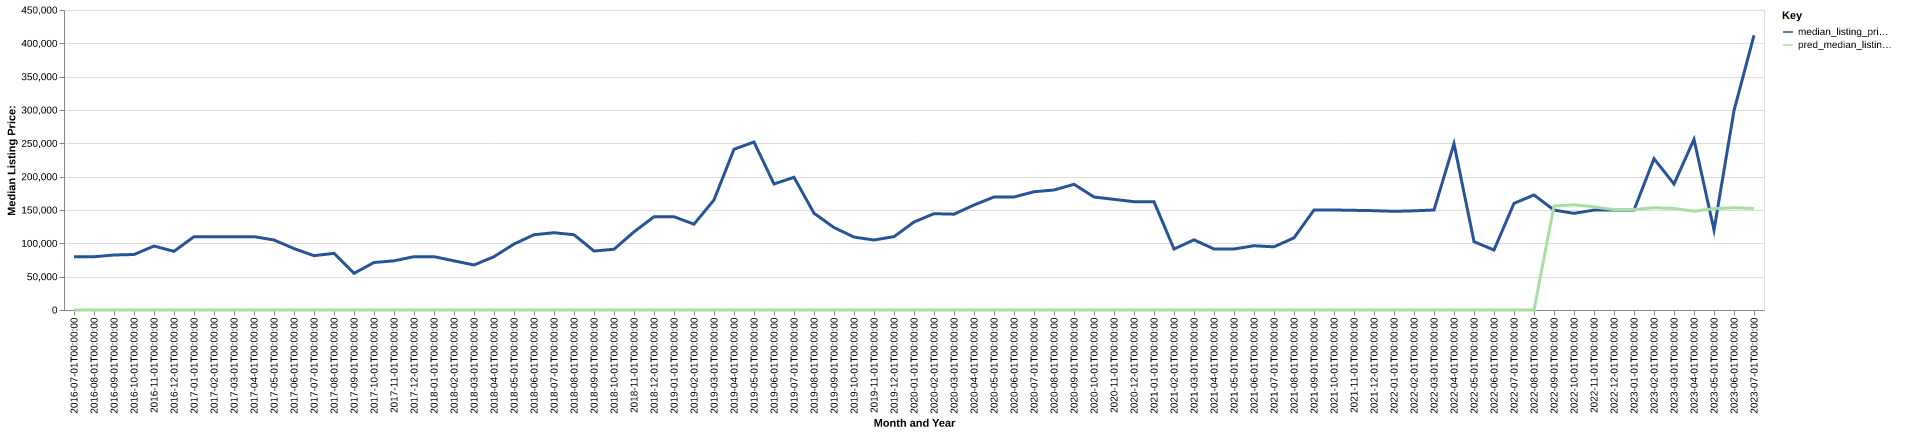

Source data for this figure (header and first rows):
date, time_idx, median_listing_price, thirty_year_interest_rate_five, month, county_name, active_listing_count, median_days_on_market, pred_median_listing_price, month_year
2016-07-01, 0, 80000, 3.72, 7, wheatland, mt, 19.0, 148.0, 0, Jul-2016
2016-08-01, 1, 79900, 3.73, 8, wheatland, mt, 20.0, 94.0, 0, Aug-2016
2016-09-01, 2, 82500, 3.66, 9, wheatland, mt, 21.0, 86.0, 0, Sep-2016
2016-10-01, 3, 83250, 3.64, 10, wheatland, mt, 19.0, 97.0, 0, Oct-2016
2016-11-01, 4, 95900, 3.66, 11, wheatland, mt, 22.0, 79.0, 0, Nov-2016
2016-12-01, 5, 88000, 3.48, 12, wheatland, mt, 19.0, 142.0, 0, Dec-2016
2017-01-01, 6, 110000, 3.45, 1, wheatland, mt, 17.0, 144.0, 0, Jan-2017
2017-02-01, 7, 110000, 3.5, 2, wheatland, mt, 13.0, 135.0, 0, Feb-2017
2017-03-01, 8, 110000, 3.52, 3, wheatland, mt, 12.0, 260.0, 0, Mar-2017
2017-04-01, 9, 110000, 4.03, 4, wheatland, mt, 13.0, 276.0, 0, Apr-2017
2017-05-01, 10, 105000, 4.32, 5, wheatland, mt, 15.0, 258.0, 0, May-2017
2017-06-01, 11, 92125, 4.2, 6, wheatland, mt, 17.0, 264.0, 0, Jun-2017
2017-07-01, 12, 81500, 4.19, 7, wheatland, mt, 13.0, 74.0, 0, Jul-2017
2017-08-01, 13, 85000, 4.3, 8, wheatland, mt, 13.0, 88.0, 0, Aug-2017
2017-09-01, 14, 55000, 4.1, 9, wheatland, mt, 11.0, 123.0, 0, Sep-2017
2017-10-01, 15, 71250, 4.05, 10, wheatland, mt, 14.0, 132.0, 0, Oct-2017
2017-11-01, 16, 73750, 3.94, 11, wheatland, mt, 13.0, 95.0, 0, Nov-2017
2017-12-01, 17, 80000, 4.03, 12, wheatland, mt, 12.0, 164.0, 0, Dec-2017
2018-01-01, 18, 80000, 3.93, 1, wheatland, mt, 10.0, 169.0, 0, Jan-2018
2018-02-01, 19, 73750, 3.83, 2, wheatland, mt, 13.0, 134.0, 0, Feb-2018
2018-03-01, 20, 67500, 3.94, 3, wheatland, mt, 9.0, 112.0, 0, Mar-2018
2018-04-01, 21, 80000, 3.95, 4, wheatland, mt, 6.0, 138.0, 0, Apr-2018
2018-05-01, 22, 98950, 3.99, 5, wheatland, mt, 7.0, 194.0, 0, May-2018
2018-06-01, 23, 112899, 4.15, 6, wheatland, mt, 9.0, 97.0, 0, Jun-2018
2018-07-01, 24, 115924, 4.4, 7, wheatland, mt, 9.0, 52.0, 0, Jul-2018
2018-08-01, 25, 112899, 4.46, 8, wheatland, mt, 9.0, 62.0, 0, Aug-2018
2018-09-01, 26, 88462, 4.58, 9, wheatland, mt, 10.0, 74.0, 0, Sep-2018
2018-10-01, 27, 91106, 4.66, 10, wheatland, mt, 7.0, 78.0, 0, Oct-2018
2018-11-01, 28, 117200, 4.62, 11, wheatland, mt, 10.0, 64.0, 0, Nov-2018
2018-12-01, 29, 139900, 4.54, 12, wheatland, mt, 11.0, 52.0, 0, Dec-2018
2019-01-01, 30, 139900, 4.6, 1, wheatland, mt, 11.0, 84.0, 0, Jan-2019
2019-02-01, 31, 128725, 4.72, 2, wheatland, mt, 11.0, 102.0, 0, Feb-2019
2019-03-01, 32, 165114, 4.9, 3, wheatland, mt, 11.0, 90.0, 0, Mar-2019
2019-04-01, 33, 241139, 4.94, 4, wheatland, mt, 10.0, 64.0, 0, Apr-2019
2019-05-01, 34, 252000, 4.75, 5, wheatland, mt, 9.0, 55.0, 0, May-2019
2019-06-01, 35, 189000, 4.51, 6, wheatland, mt, 10.0, 59.0, 0, Jun-2019
2019-07-01, 36, 199000, 4.41, 7, wheatland, mt, 10.0, 94.0, 0, Jul-2019
2019-08-01, 37, 145182, 4.41, 8, wheatland, mt, 14.0, 85.0, 0, Aug-2019
2019-09-01, 38, 123705, 4.2, 9, wheatland, mt, 17.0, 76.0, 0, Sep-2019
2019-10-01, 39, 109386, 4.14, 10, wheatland, mt, 18.0, 73.0, 0, Oct-2019
2019-11-01, 40, 105000, 3.84, 11, wheatland, mt, 17.0, 77.0, 0, Nov-2019
2019-12-01, 41, 110000, 3.81, 12, wheatland, mt, 14.0, 93.0, 0, Dec-2019
2020-01-01, 42, 131950, 3.75, 1, wheatland, mt, 14.0, 118.0, 0, Jan-2020
2020-02-01, 43, 144450, 3.73, 2, wheatland, mt, 15.0, 135.0, 0, Feb-2020
2020-03-01, 44, 143750, 3.78, 3, wheatland, mt, 18.0, 92.0, 0, Mar-2020
2020-04-01, 45, 157500, 3.75, 4, wheatland, mt, 17.0, 99.0, 0, Apr-2020
2020-05-01, 46, 169500, 3.74, 5, wheatland, mt, 16.0, 121.0, 0, May-2020
2020-06-01, 47, 169500, 3.72, 6, wheatland, mt, 15.0, 149.0, 0, Jun-2020
2020-07-01, 48, 177375, 3.49, 7, wheatland, mt, 14.0, 113.0, 0, Jul-2020
2020-08-01, 49, 180000, 3.65, 8, wheatland, mt, 14.0, 74.0, 0, Aug-2020
2020-09-01, 50, 188550, 3.33, 9, wheatland, mt, 9.0, 71.0, 0, Sep-2020
2020-10-01, 51, 169500, 3.28, 10, wheatland, mt, 9.0, 78.0, 0, Oct-2020
2020-11-01, 52, 165975, 3.21, 11, wheatland, mt, 6.0, 90.0, 0, Nov-2020
2020-12-01, 53, 162450, 3.07, 12, wheatland, mt, 6.0, 111.0, 0, Dec-2020
2021-01-01, 54, 162450, 2.99, 1, wheatland, mt, 4.0, 128.0, 0, Jan-2021
2021-02-01, 55, 91500, 2.93, 2, wheatland, mt, 3.0, 26.0, 0, Feb-2021
2021-03-01, 56, 105250, 2.88, 3, wheatland, mt, 3.0, 25.0, 0, Mar-2021
2021-04-01, 57, 91500, 2.84, 4, wheatland, mt, 4.0, 81.0, 0, Apr-2021
2021-05-01, 58, 91500, 2.71, 5, wheatland, mt, 5.0, 112.0, 0, May-2021
2021-06-01, 59, 96375, 2.79, 6, wheatland, mt, 6.0, 108.0, 0, Jun-2021
... 25 more rows
